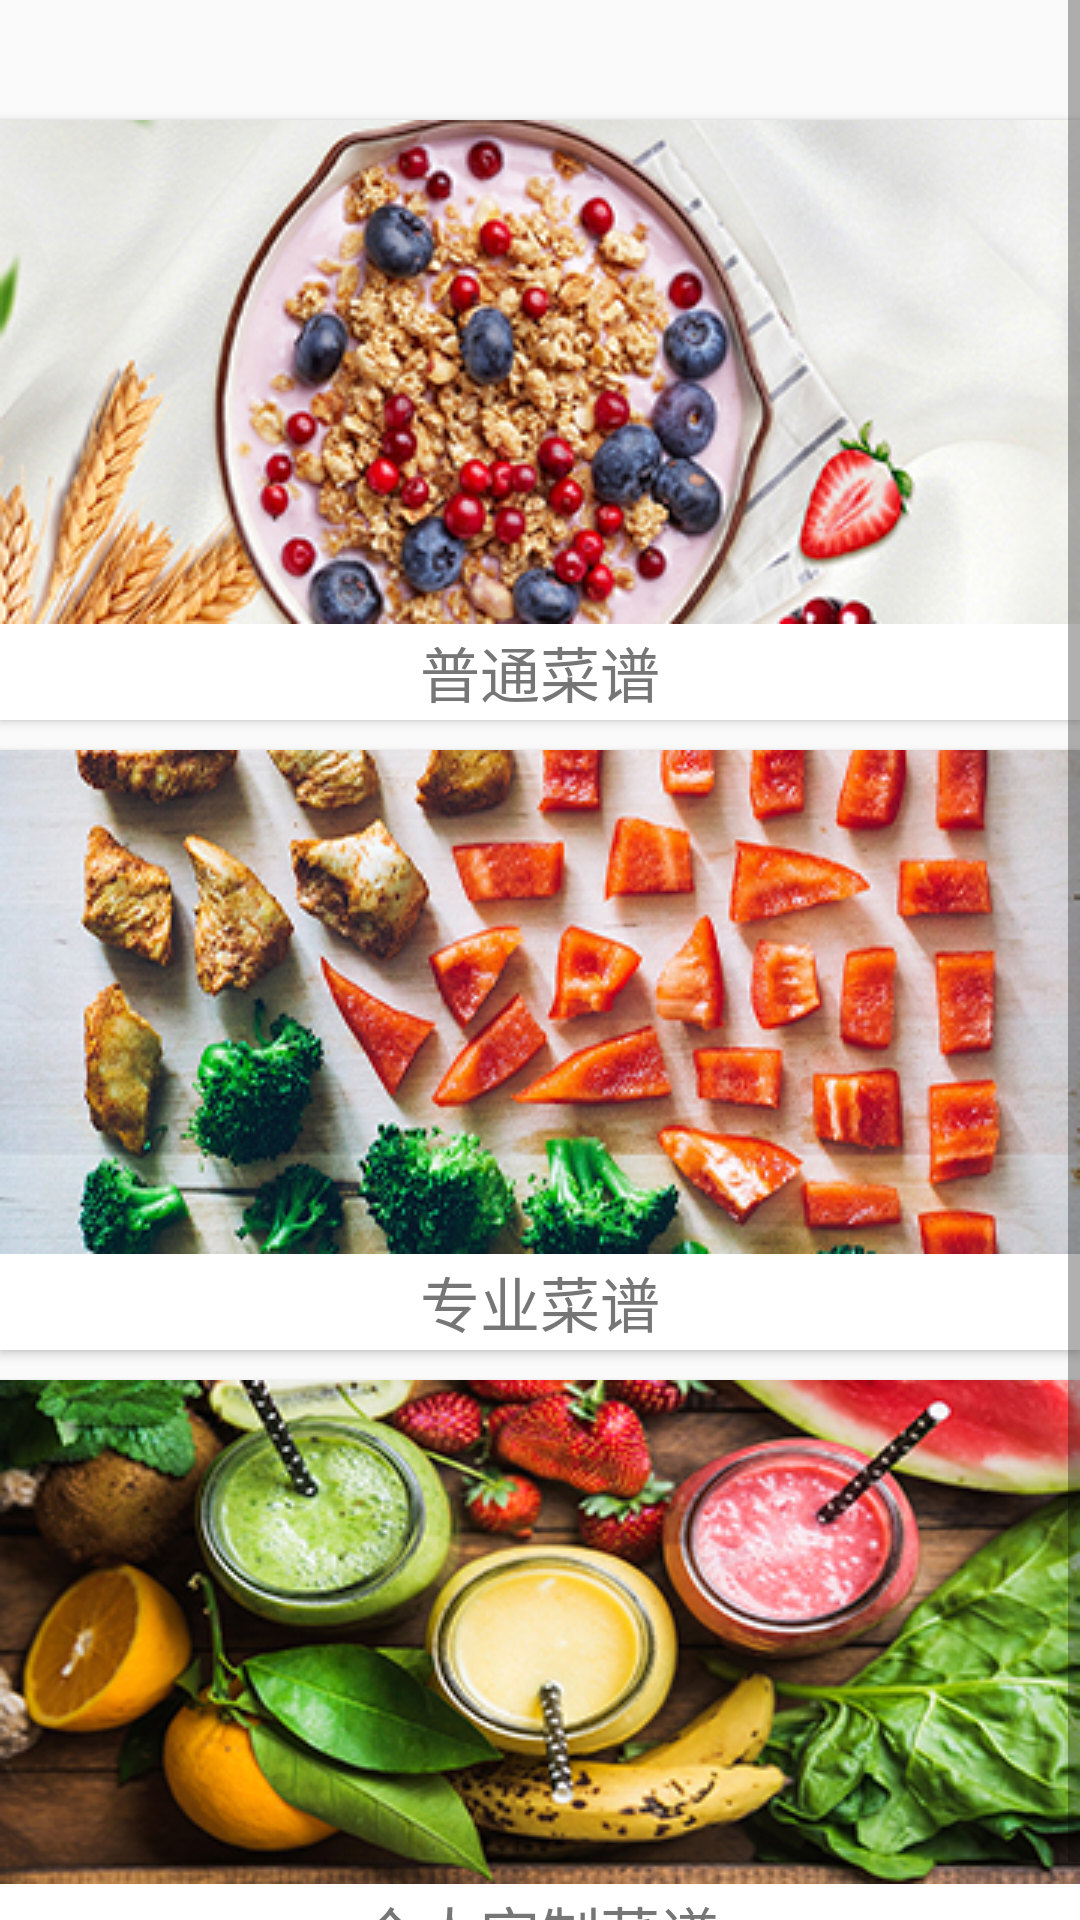

Here is an Android app screen rendered from its layout file. Give the layout XML and the strings, colors and styles it references.
<!-- AndroidManifest.xml: application theme AppTheme -->
<!-- res/layout/explore_recipe.xml -->
<?xml version="1.0" encoding="utf-8"?>
<LinearLayout xmlns:android="http://schemas.android.com/apk/res/android"
    android:orientation="vertical"
    android:layout_width="match_parent"
    android:layout_height="match_parent"
    android:layout_marginTop="100dp">

    <ScrollView
        android:layout_width="match_parent"
        android:layout_height="match_parent">
        <LinearLayout
            android:layout_width="match_parent"
            android:layout_height="wrap_content"
            android:layout_gravity="center"
            android:orientation="vertical"
            android:layout_marginTop="30dp"
            android:layout_marginBottom="50dp">
            <Button
                android:id="@+id/normal_recipe"
                android:layout_width="360dp"
                android:layout_height="200dp"
                android:layout_marginTop="100dp"
                android:layout_gravity="center"
                android:drawableTop="@drawable/normal_recipe"
                android:text="@string/normal_recipe"
                android:textColor="@drawable/text1"
                android:textSize="20sp"
                android:background="@color/white"/>
            <Button
                android:id="@+id/professional_recipe"
                android:layout_width="360dp"
                android:layout_height="200dp"
                android:layout_marginTop="10dp"
                android:drawableTop="@drawable/professional_recipe"
                android:background="@color/white"
                android:text="@string/professional_recipe"
                android:textColor="@drawable/text1"
                android:textSize="20sp"
                android:layout_gravity="center"/>
            <Button
                android:id="@+id/personal_recipe"
                android:layout_width="360dp"
                android:layout_height="200dp"
                android:layout_marginTop="10dp"
                android:drawableTop="@drawable/personal_recipe"
                android:textSize="20sp"
                android:textColor="@drawable/text1"
                android:background="@color/white"
                android:text="@string/personal_recipe"
                android:layout_gravity="center"/>
        </LinearLayout>
    </ScrollView>

</LinearLayout>
<!-- resources referenced by this layout -->
<resources>
  <color name="white">#fff</color>
  <!-- drawable normal_recipe: jpg bitmap (drawable, 82035 bytes) -->
  <!-- drawable personal_recipe: jpg bitmap (drawable, 93160 bytes) -->
  <!-- drawable professional_recipe: jpg bitmap (drawable, 102097 bytes) -->
  <!-- drawable text1 (drawable) -->
  <?xml version="1.0" encoding="utf-8"?>
  <selector xmlns:android="http://schemas.android.com/apk/res/android">
      <item
          android:state_enabled="false"
          android:color="#20bfb7">
      </item>
      <item
          android:state_enabled="true"
          android:color="#767676">
      </item>
  </selector>
  <string name="normal_recipe">普通菜谱</string>
  <string name="personal_recipe">个人定制菜谱</string>
  <string name="professional_recipe">专业菜谱</string>
  <style name="AppTheme" parent="Theme.AppCompat.Light.NoActionBar">
          
          <item name="colorPrimary">#7e7e7e</item>
          <item name="colorPrimaryDark">#404040</item>
          <item name="colorAccent">@color/colorAccent</item>
      </style>
  <color name="colorAccent">#FF4081</color>
</resources>
